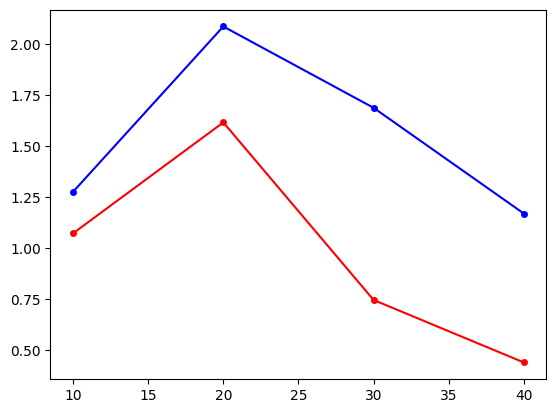
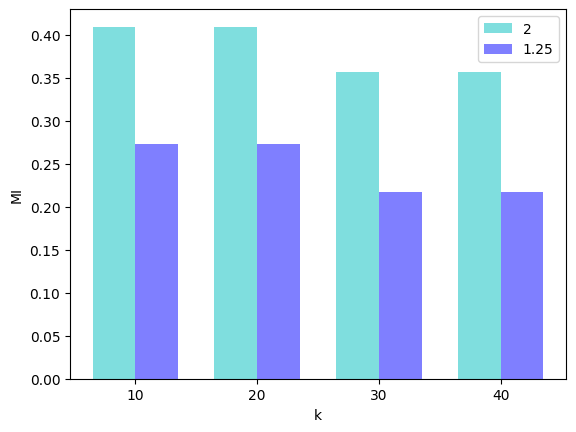

Python code for these plots, in order:
nmi2 = [0.409454782990604, 0.409454782990604, 0.35703361178861254, 0.35703361178861254]
nmi125 = [0.2726398254068354, 0.27263982540683535, 0.2174643835147551, 0.2174643835147551]
h_d2 = [1.277276291584331, 2.087922194225566, 1.6891842609462397, 1.170724842146086]
h_d125 = [1.0738243031142716, 1.6177490888398687, 0.7473442150801333, 0.4410332961870185]
nrange = [10, 20, 30, 40]

import matplotlib.pyplot as plt
import matplotlib as mpl
import numpy as np
# 作图
plt.figure(1)
plt.plot(nrange,h_d2,"b.-",markersize=8)
plt.plot(nrange,h_d125,"r.-",markersize=8)



plt.figure(2)
mpl.rcParams["font.sans-serif"] = ["SimHei"]
mpl.rcParams["axes.unicode_minus"] = False

x = np.arange(4)

bar_width = 0.35
tick_label = ["10", "20", "30", "40"]

plt.bar(x, nmi2, bar_width, align="center", color="c", label="2", alpha=0.5)
plt.bar(x+bar_width, nmi125, bar_width, color="b", align="center", label="1.25", alpha=0.5)

plt.xlabel("k")
plt.ylabel("MI")

plt.xticks(x+bar_width/2, tick_label)

plt.legend()

plt.show()